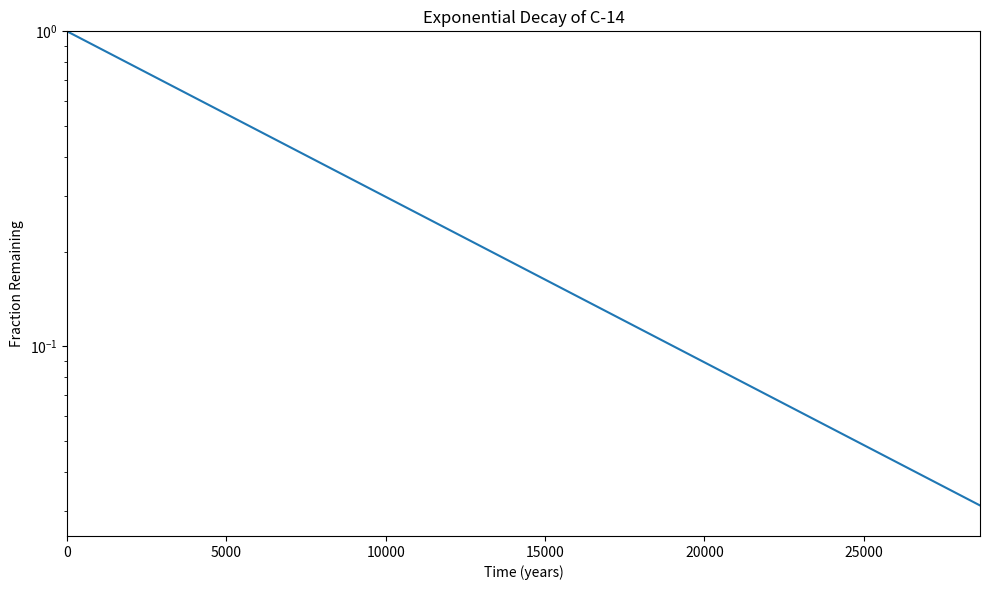

This figure's Python source:
#!/usr/bin/env python3
import numpy as np
import matplotlib.pyplot as plt

x = np.arange(0, 28651, 5730)
r = np.log(0.5)
t = 5730
y = np.exp((r / t) * x)

# Create the figure and plot
plt.figure(figsize=(10, 6))
plt.plot(x, y, color='#1f77b4')  # Using the blue color from the image

# Set the axis labels
plt.xlabel('Time (years)')
plt.ylabel('Fraction Remaining')

# Set the title
plt.title('Exponential Decay of C-14')

# Set the y-axis to logarithmic scale
plt.yscale('log')

# Set the x-axis range
plt.xlim(0, 28650)

# Set the y-axis limits to match the image (from about 0.03 to 1.0)
plt.ylim(0.025, 1.0)

# Display the plot
plt.grid(False)
plt.tight_layout()
plt.show()